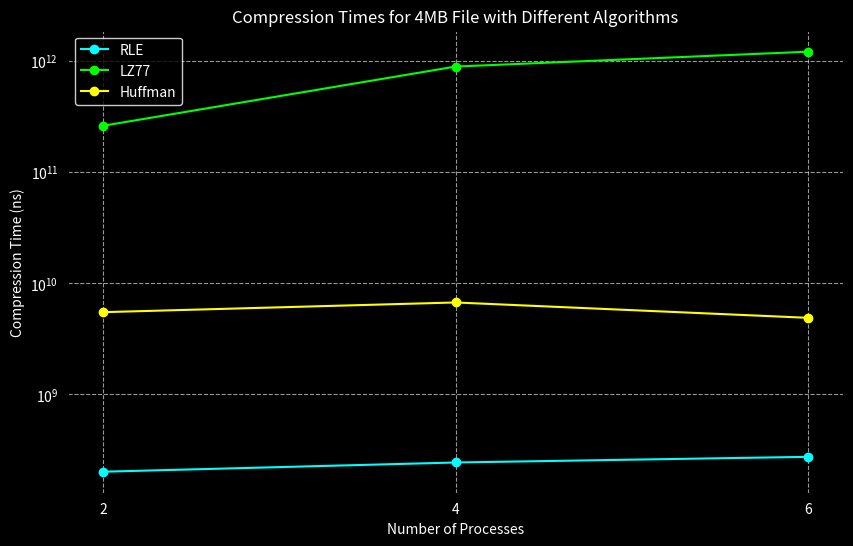

Recreate this plot in Python.
import matplotlib.pyplot as plt

processes = [2, 4, 6]
rle_times = [201003172, 243340599, 273609075]
lz77_times = [261392000000, 891011000000, 1212410000000]
huffman_times = [5486696061, 6708920612, 4881003083]

plt.figure(figsize=(10, 6), facecolor='black') 
ax = plt.gca()  
ax.set_facecolor('black')  

plt.plot(processes, rle_times, label='RLE', marker='o', color='cyan')
plt.plot(processes, lz77_times, label='LZ77', marker='o', color='lime')
plt.plot(processes, huffman_times, label='Huffman', marker='o', color='yellow')

plt.xlabel('Number of Processes', color='white')
plt.ylabel('Compression Time (ns)', color='white')
plt.title('Compression Times for 4MB File with Different Algorithms', color='white')

plt.yscale('log')  
plt.xticks(processes, color='white')
plt.yticks(color='white')
plt.grid(True, linestyle='--', alpha=0.6, color='white')

plt.legend(facecolor='black', edgecolor='white', labelcolor='white')  

plt.show()
